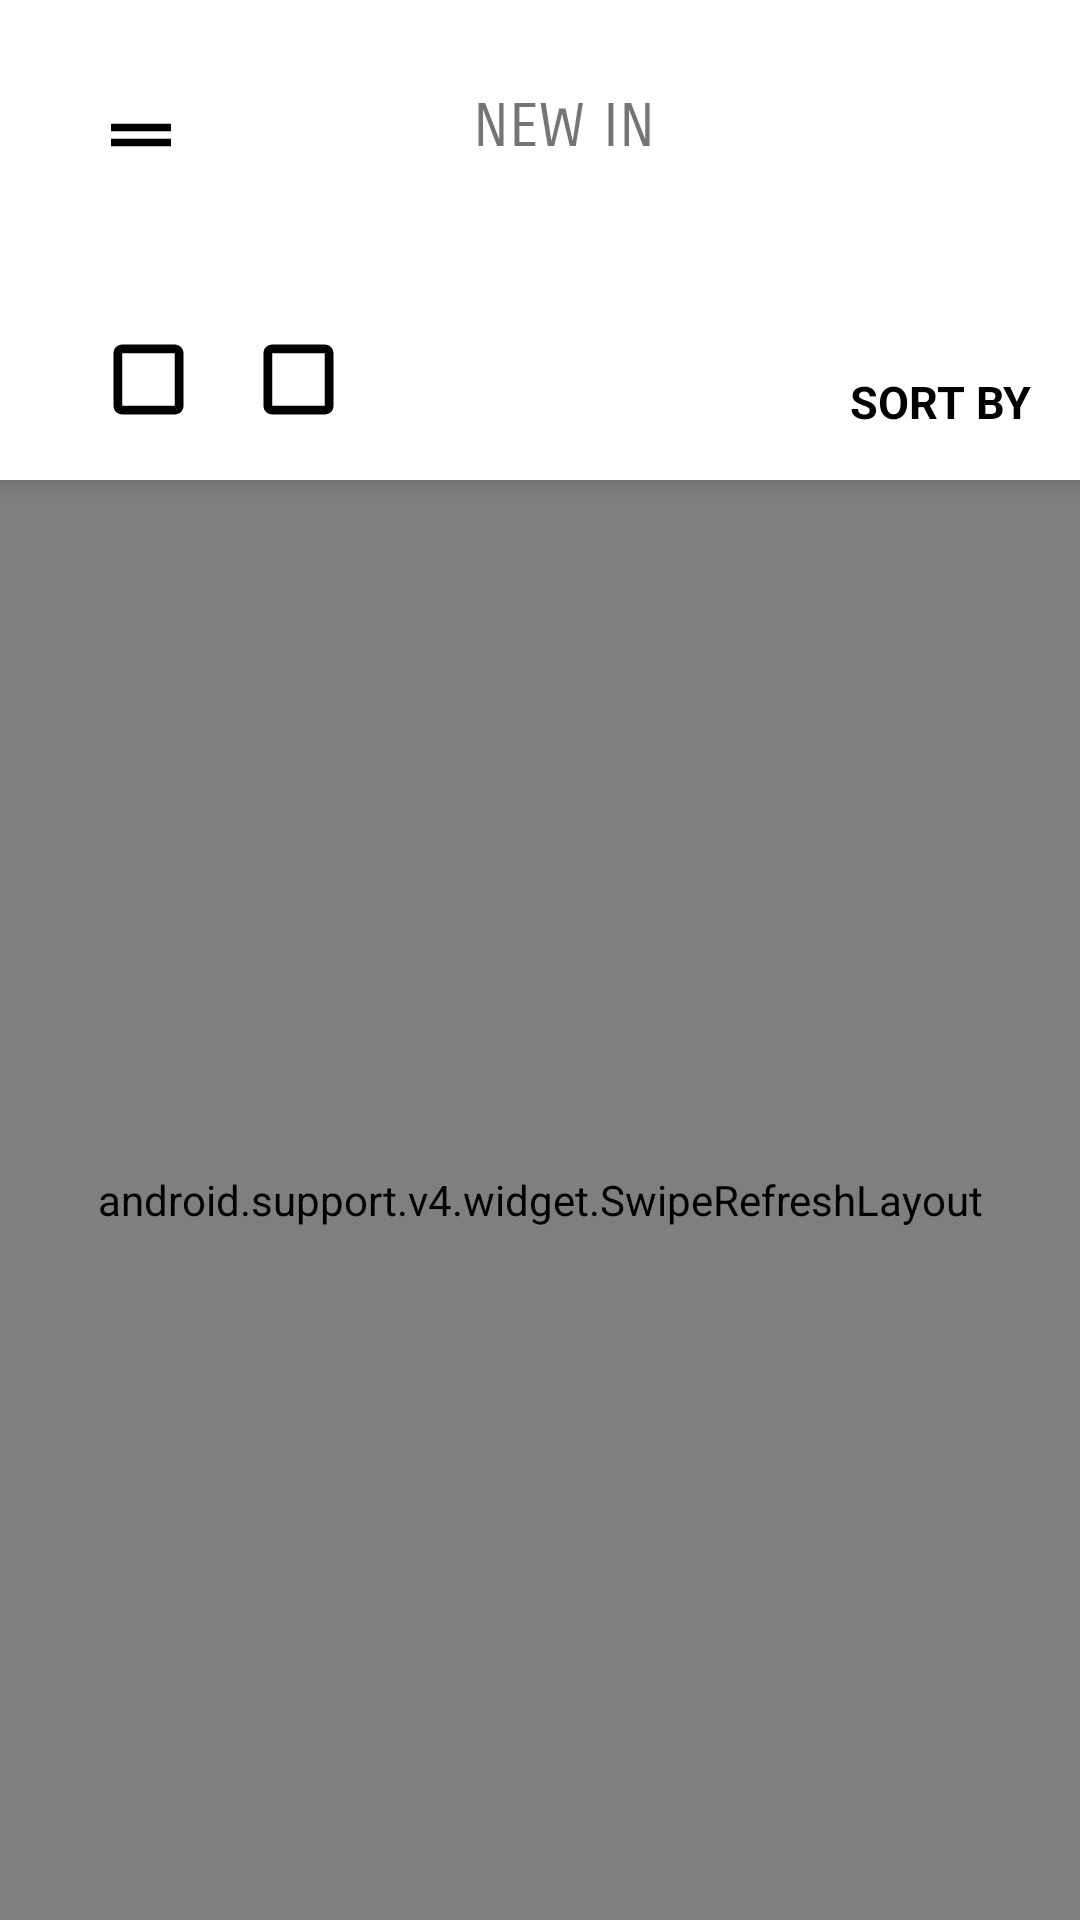

Write the Android layout XML for this screen, with the resource values it uses.
<!-- AndroidManifest.xml: activity theme AppTheme.NoActionBar -->
<!-- res/layout/activity_new_in.xml -->
<?xml version="1.0" encoding="utf-8"?>
<android.support.design.widget.CoordinatorLayout xmlns:android="http://schemas.android.com/apk/res/android"
    xmlns:app="http://schemas.android.com/apk/res-auto"
    xmlns:tools="http://schemas.android.com/tools"
    android:layout_width="match_parent"
    android:layout_height="match_parent"
    android:fitsSystemWindows="true"
    tools:context=".activities.NewInActivity">

    <android.support.design.widget.AppBarLayout
        android:id="@+id/appbar"
        android:layout_width="match_parent"
        android:layout_height="wrap_content"
        android:fitsSystemWindows="true">

        <android.support.design.widget.CollapsingToolbarLayout
            android:layout_width="match_parent"
            android:layout_height="@dimen/collapsing_height"
            android:background="@color/pure_white"
            app:layout_scrollFlags="scroll|exitUntilCollapsed">

            <android.support.v7.widget.Toolbar
                android:layout_width="match_parent"
                android:layout_height="match_parent"
                app:layout_collapseMode="pin">
                <RelativeLayout
                    android:layout_width="match_parent"
                    android:layout_height="match_parent"
                    android:fitsSystemWindows="true"
                    >

                    <TextView
                        android:id="@+id/tv_new_in_title"
                        style="@style/charlesFontSize"
                        android:layout_width="wrap_content"
                        android:layout_height="wrap_content"
                        android:layout_centerHorizontal="true"
                        android:text="NEW IN" />

                    <ImageView
                        android:id="@+id/iv_drag_handle"
                        android:layout_width="wrap_content"
                        android:layout_height="wrap_content"
                        android:layout_alignTop="@id/tv_new_in_title"
                        android:layout_marginLeft="@dimen/fab_margin"
                        android:src="@drawable/ic_drag_handle_black_30dp" />

                    <TextView
                        android:id="@+id/tv_sort_by"
                        android:layout_width="wrap_content"
                        android:layout_height="wrap_content"
                        android:layout_alignParentBottom="true"
                        android:layout_alignParentEnd="true"
                        android:layout_margin="@dimen/fab_margin"
                        android:text="SORT BY"
                        android:textColor="@color/pure_black"
                        android:textSize="@dimen/sort_by_text_size"
                        android:textStyle="bold" />

                    <ImageView
                        android:id="@+id/iv_one_column"
                        android:layout_width="wrap_content"
                        android:layout_height="wrap_content"
                        android:layout_alignBottom="@id/tv_sort_by"
                        android:layout_marginLeft="@dimen/fab_margin"
                        android:src="@drawable/ic_crop_square_black_35dp" />

                    <ImageView
                        android:id="@+id/iv_two_column"
                        android:layout_width="wrap_content"
                        android:layout_height="wrap_content"
                        android:layout_alignBottom="@id/tv_sort_by"
                        android:layout_marginLeft="@dimen/margin_left"
                        android:layout_toEndOf="@id/iv_one_column"
                        android:src="@drawable/ic_crop_square_black_35dp" />
                </RelativeLayout>
            </android.support.v7.widget.Toolbar>


        </android.support.design.widget.CollapsingToolbarLayout>
    </android.support.design.widget.AppBarLayout>

    <FrameLayout
        android:layout_width="match_parent"
        android:layout_height="match_parent"
        app:layout_behavior="@string/appbar_scrolling_view_behavior">
        <TextView
            android:layout_width="wrap_content"
            android:layout_height="wrap_content"
            android:text=""
            />
        <android.support.v4.widget.SwipeRefreshLayout
            android:id="@+id/swipe_refresh_layout"
            android:layout_width="match_parent"
            android:layout_height="match_parent">

            <android.support.v7.widget.RecyclerView
                android:id="@+id/rv_news_in"
                android:layout_width="match_parent"
                android:layout_height="match_parent" />
        </android.support.v4.widget.SwipeRefreshLayout>


    </FrameLayout>


</android.support.design.widget.CoordinatorLayout>
<!-- resources referenced by this layout -->
<resources>
  <color name="pure_black">#000000</color>
  <color name="pure_white">#FFFFFF</color>
  <dimen name="collapsing_height">160dp</dimen>
  <dimen name="fab_margin">16dp</dimen>
  <dimen name="margin_left">15dp</dimen>
  <dimen name="sort_by_text_size">15dp</dimen>
  <!-- drawable ic_crop_square_black_35dp (drawable) -->
  <vector android:height="35dp" android:viewportHeight="24.0"
      android:viewportWidth="24.0" android:width="35dp" xmlns:android="http://schemas.android.com/apk/res/android">
      <path android:fillColor="#FF000000" android:pathData="M18,4L6,4c-1.1,0 -2,0.9 -2,2v12c0,1.1 0.9,2 2,2h12c1.1,0 2,-0.9 2,-2L20,6c0,-1.1 -0.9,-2 -2,-2zM18,18L6,18L6,6h12v12z"/>
  </vector>
  <!-- drawable ic_drag_handle_black_30dp (drawable) -->
  <vector xmlns:android="http://schemas.android.com/apk/res/android"
      android:width="30dp"
      android:height="30dp"
      android:viewportHeight="24.0"
      android:viewportWidth="24.0">
      <path
          android:fillColor="#FF000000"
          android:pathData="M20,9H4v2h16V9zM4,15h16v-2H4v2z" />
  </vector>
  <style name="charlesFontSize">
          <item name="android:fontFamily">sans-serif-smallcaps</item>
          <item name="android:textSize">@dimen/title_cap_size</item>
          <item name="android:layout_marginTop">30dp</item>
      </style>
  <style name="AppTheme.NoActionBar">
          <item name="windowActionBar">false</item>
          <item name="windowNoTitle">true</item>
      </style>
  <dimen name="title_cap_size">20dp</dimen>
</resources>
